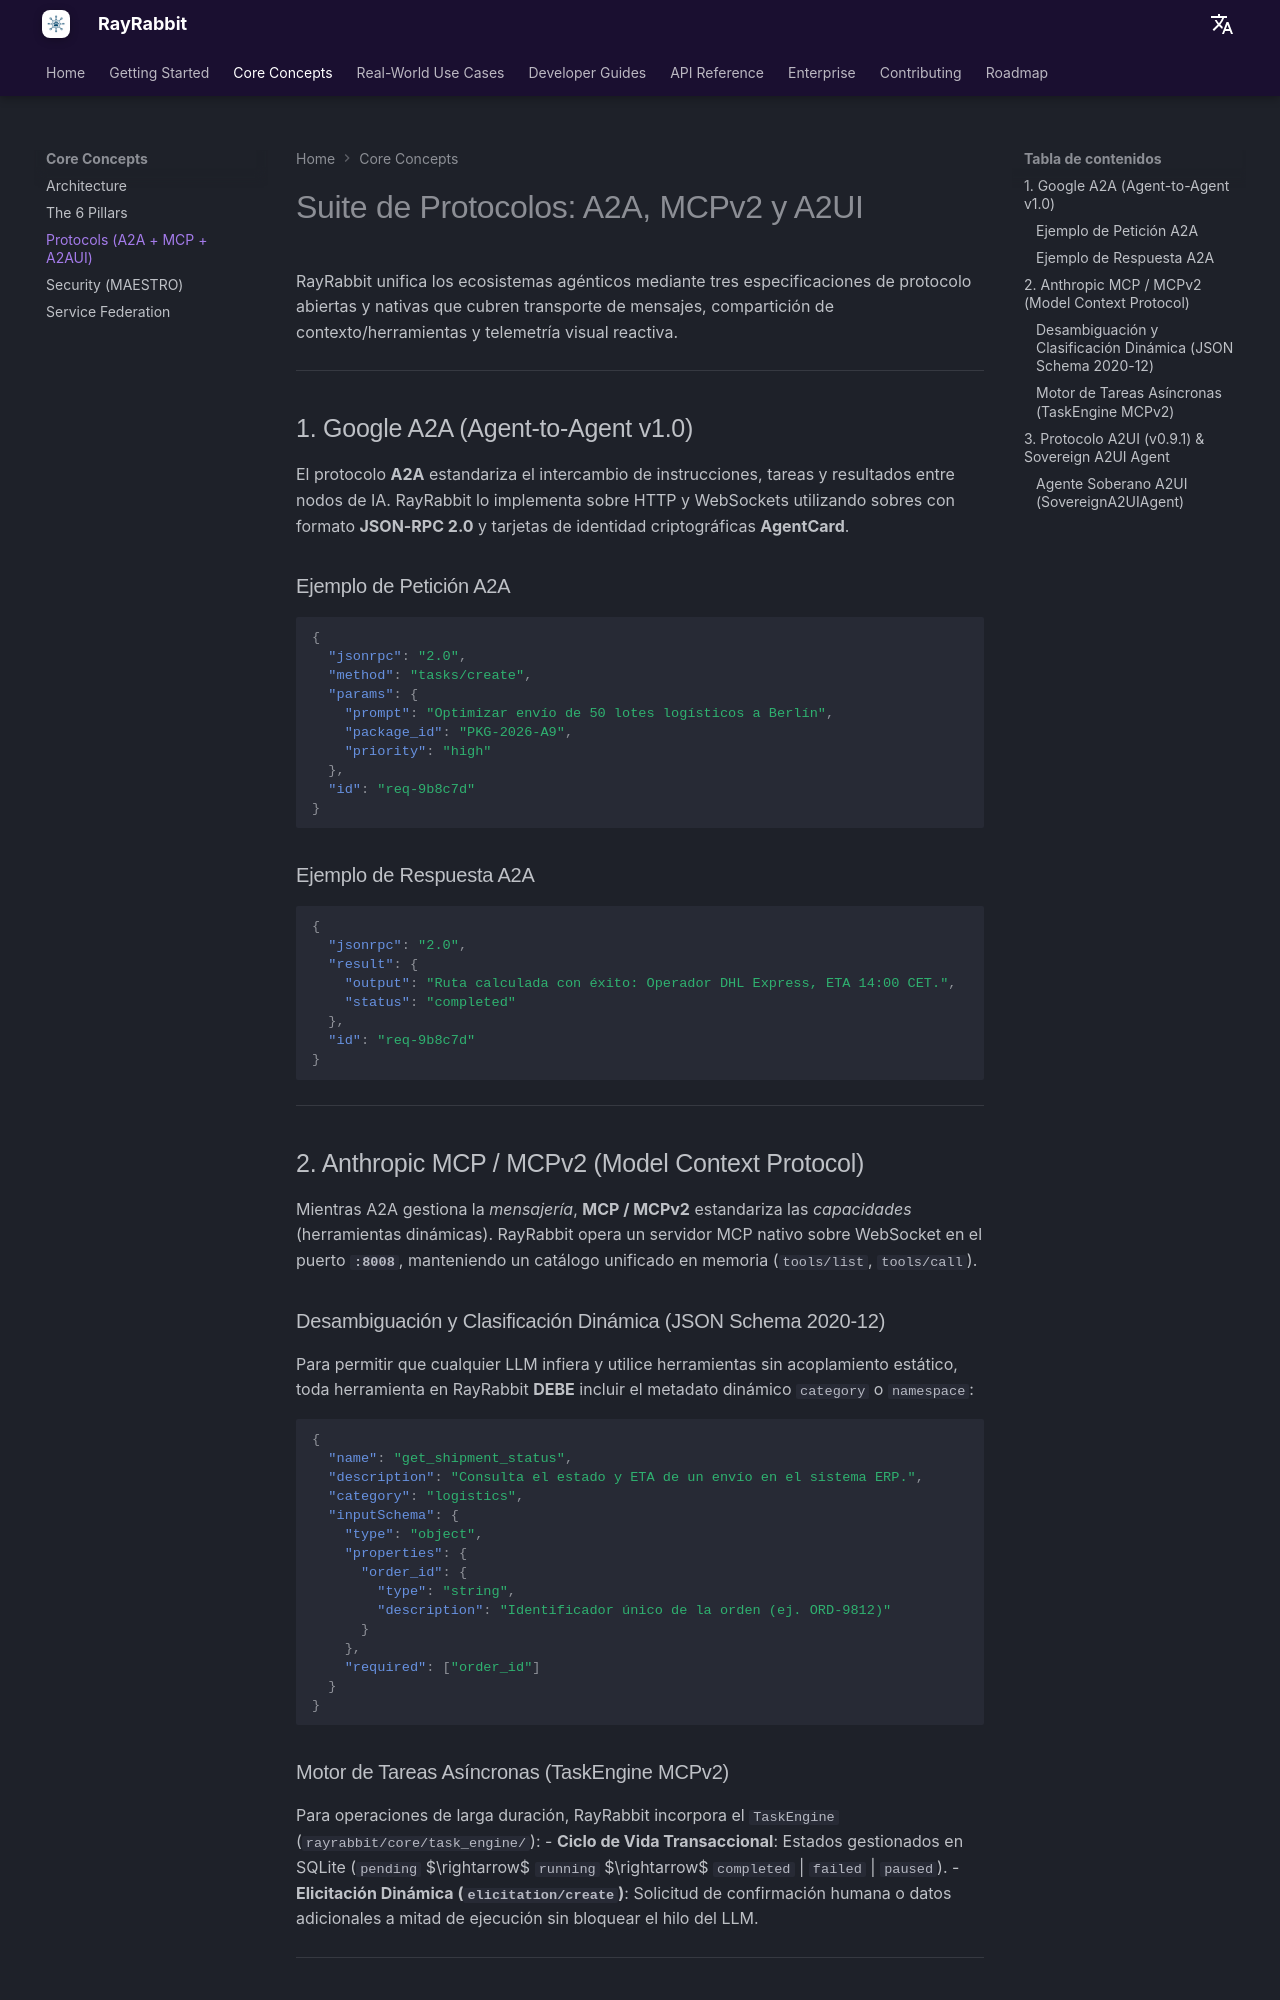

repository: rayrabbit-ai/rayrabbit-oss · page: es/concepts/protocols/index.html · generator: mkdocs

# Suite de Protocolos: A2A, MCPv2 y A2UI

RayRabbit unifica los ecosistemas agénticos mediante tres especificaciones de protocolo abiertas y nativas que cubren transporte de mensajes, compartición de contexto/herramientas y telemetría visual reactiva.

---

## 1. Google A2A (Agent-to-Agent v1.0)

El protocolo **A2A** estandariza el intercambio de instrucciones, tareas y resultados entre nodos de IA. RayRabbit lo implementa sobre HTTP y WebSockets utilizando sobres con formato **JSON-RPC 2.0** y tarjetas de identidad criptográficas **AgentCard**.

### Ejemplo de Petición A2A
```json
{
  "jsonrpc": "2.0",
  "method": "tasks/create",
  "params": {
    "prompt": "Optimizar envío de 50 lotes logísticos a Berlín",
    "package_id": "PKG-2026-A9",
    "priority": "high"
  },
  "id": "req-9b8c7d"
}
```

### Ejemplo de Respuesta A2A
```json
{
  "jsonrpc": "2.0",
  "result": {
    "output": "Ruta calculada con éxito: Operador DHL Express, ETA 14:00 CET.",
    "status": "completed"
  },
  "id": "req-9b8c7d"
}
```

---

## 2. Anthropic MCP / MCPv2 (Model Context Protocol)

Mientras A2A gestiona la *mensajería*, **MCP / MCPv2** estandariza las *capacidades* (herramientas dinámicas). RayRabbit opera un servidor MCP nativo sobre WebSocket en el puerto **`:8008`**, manteniendo un catálogo unificado en memoria (`tools/list`, `tools/call`).

### Desambiguación y Clasificación Dinámica (JSON Schema 2020-12)
Para permitir que cualquier LLM infiera y utilice herramientas sin acoplamiento estático, toda herramienta en RayRabbit **DEBE** incluir el metadato dinámico `category` o `namespace`:

```json
{
  "name": "get_shipment_status",
  "description": "Consulta el estado y ETA de un envío en el sistema ERP.",
  "category": "logistics",
  "inputSchema": {
    "type": "object",
    "properties": {
      "order_id": {
        "type": "string",
        "description": "Identificador único de la orden (ej. ORD-9812)"
      }
    },
    "required": ["order_id"]
  }
}
```

### Motor de Tareas Asíncronas (TaskEngine MCPv2)
Para operaciones de larga duración, RayRabbit incorpora el `TaskEngine` (`rayrabbit/core/task_engine/`):
- **Ciclo de Vida Transaccional**: Estados gestionados en SQLite (`pending` $\rightarrow$ `running` $\rightarrow$ `completed` | `failed` | `paused`).
- **Elicitación Dinámica (`elicitation/create`)**: Solicitud de confirmación humana o datos adicionales a mitad de ejecución sin bloquear el hilo del LLM.

---

## 3. Protocolo A2UI (v0.9.1) & Sovereign A2UI Agent

El protocolo **A2UI v0.9.1** es la especificación abierta para streaming de interfaces declarativas reactivas en el puerto **`:8006`**.
